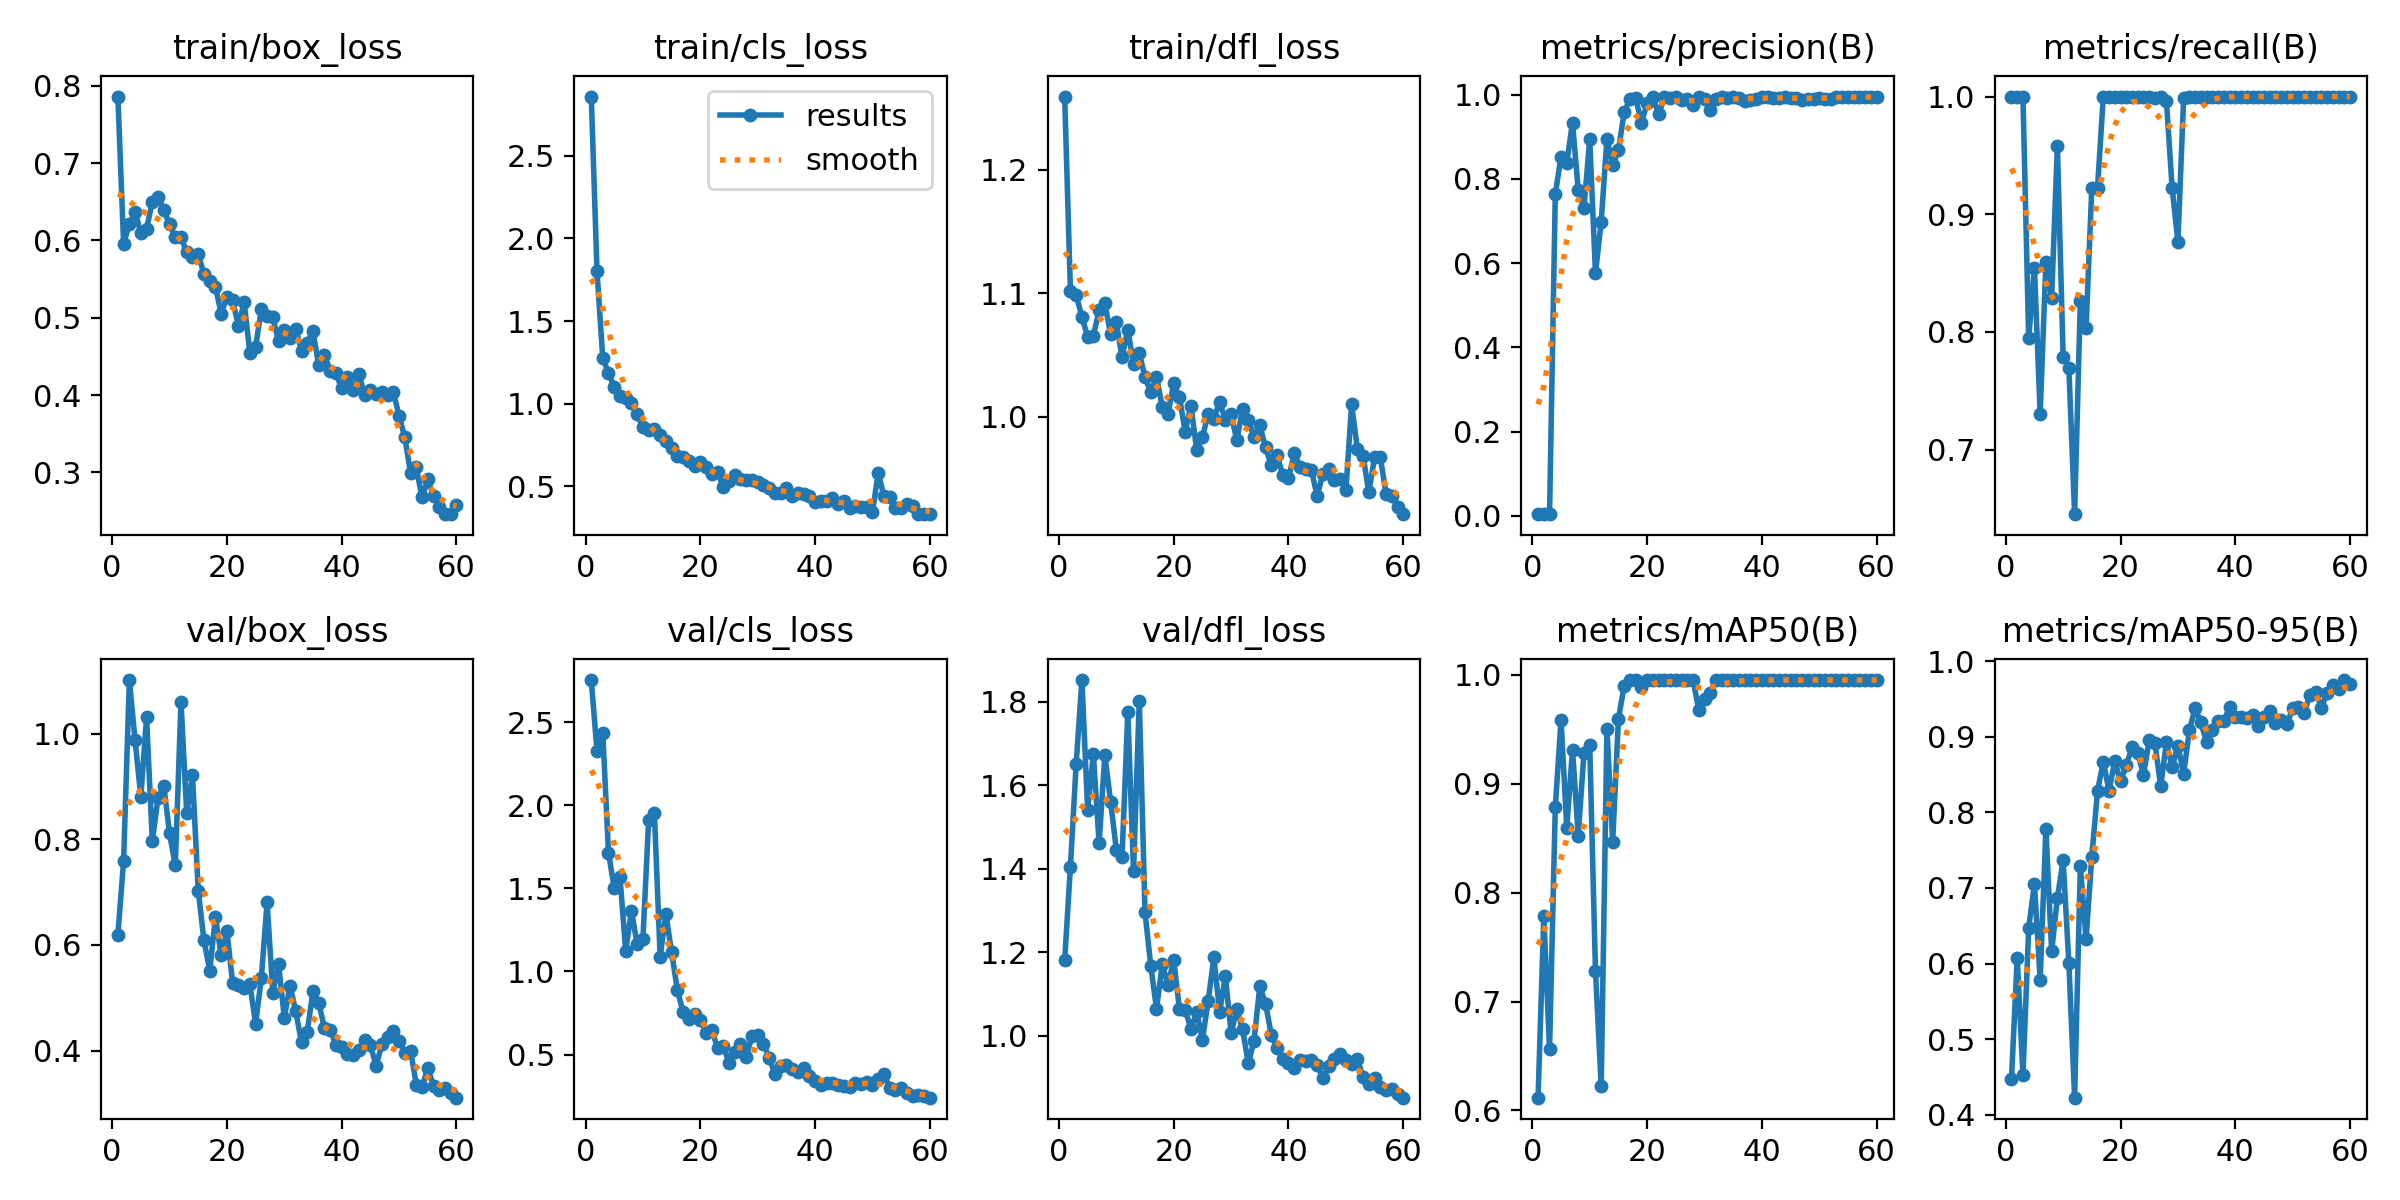

The table this chart was drawn from, first rows:
epoch, time, train/box_loss, train/cls_loss, train/dfl_loss, metrics/precision(B), metrics/recall(B), metrics/mAP50(B), metrics/mAP50-95(B), val/box_loss, val/cls_loss, val/dfl_loss, lr/pg0, lr/pg1, lr/pg2
1, 10.82, 0.786, 2.858, 1.259, 0.00395, 1, 0.6118, 0.447, 0.6193, 2.753, 1.181, 0.0001834, 0.0001834, 0.0001834
2, 14.33, 0.596, 1.801, 1.102, 0.00394, 1, 0.7786, 0.6077, 0.7589, 2.325, 1.405, 0.0003771, 0.0003771, 0.0003771
3, 19.54, 0.6206, 1.276, 1.099, 0.00396, 1, 0.6562, 0.4523, 1.101, 2.437, 1.65, 0.0005642, 0.0005642, 0.0005642
4, 23.19, 0.6369, 1.187, 1.081, 0.7637, 0.7944, 0.8781, 0.6473, 0.9869, 1.716, 1.852, 0.0007447, 0.0007447, 0.0007447
5, 26.59, 0.6094, 1.099, 1.065, 0.8527, 0.8545, 0.9586, 0.7051, 0.8806, 1.501, 1.541, 0.0009186, 0.0009186, 0.0009186
6, 30.73, 0.6149, 1.048, 1.066, 0.8384, 0.7301, 0.8596, 0.5788, 1.031, 1.569, 1.674, 0.001086, 0.001086, 0.001086
7, 35.33, 0.6501, 1.032, 1.086, 0.9335, 0.8598, 0.9308, 0.778, 0.7965, 1.122, 1.461, 0.001247, 0.001247, 0.001247
8, 38.69, 0.6563, 1.002, 1.092, 0.7725, 0.8289, 0.8523, 0.616, 0.8785, 1.366, 1.673, 0.001401, 0.001401, 0.001401
9, 42.05, 0.6396, 0.9377, 1.067, 0.7314, 0.9583, 0.9285, 0.6867, 0.9007, 1.163, 1.561, 0.001447, 0.001447, 0.001447
10, 46.73, 0.6207, 0.8586, 1.076, 0.8941, 0.7788, 0.9355, 0.7363, 0.8117, 1.196, 1.446, 0.001419, 0.001419, 0.001419
11, 50.82, 0.6043, 0.8391, 1.048, 0.5762, 0.7696, 0.7281, 0.6004, 0.7503, 1.911, 1.429, 0.001392, 0.001392, 0.001392
12, 54.17, 0.6043, 0.8489, 1.071, 0.6981, 0.6451, 0.6224, 0.4227, 1.059, 1.953, 1.775, 0.001364, 0.001364, 0.001364
13, 57.52, 0.5845, 0.8112, 1.043, 0.8953, 0.8262, 0.9502, 0.7292, 0.849, 1.088, 1.395, 0.001337, 0.001337, 0.001337
14, 62.43, 0.578, 0.7757, 1.051, 0.8321, 0.8036, 0.8463, 0.6326, 0.9212, 1.345, 1.803, 0.001309, 0.001309, 0.001309
15, 65.91, 0.5825, 0.7311, 1.032, 0.8675, 0.9226, 0.9593, 0.7415, 0.7028, 1.116, 1.295, 0.001282, 0.001282, 0.001282
16, 69.22, 0.5564, 0.6851, 1.02, 0.9578, 0.9226, 0.9896, 0.8285, 0.6087, 0.8888, 1.168, 0.001254, 0.001254, 0.001254
17, 72.82, 0.5475, 0.6813, 1.033, 0.9895, 1, 0.995, 0.8669, 0.5513, 0.7546, 1.065, 0.001227, 0.001227, 0.001227
18, 77.62, 0.5399, 0.6544, 1.008, 0.9928, 1, 0.995, 0.8286, 0.6525, 0.7148, 1.171, 0.001199, 0.001199, 0.001199
19, 80.85, 0.5054, 0.6247, 1.002, 0.9324, 1, 0.9889, 0.8675, 0.5805, 0.7443, 1.122, 0.001172, 0.001172, 0.001172
20, 84.33, 0.5266, 0.6461, 1.027, 0.9793, 1, 0.995, 0.8409, 0.6257, 0.7062, 1.182, 0.001144, 0.001144, 0.001144
21, 88.56, 0.5227, 0.6172, 1.016, 0.9943, 1, 0.995, 0.8619, 0.5276, 0.6328, 1.064, 0.001117, 0.001117, 0.001117
22, 92.84, 0.4896, 0.5746, 0.9878, 0.9532, 1, 0.995, 0.886, 0.5248, 0.6467, 1.062, 0.001089, 0.001089, 0.001089
23, 96.32, 0.52, 0.5898, 1.009, 0.993, 1, 0.995, 0.8782, 0.5188, 0.542, 1.017, 0.001062, 0.001062, 0.001062
24, 99.74, 0.4544, 0.4966, 0.9734, 0.9919, 1, 0.995, 0.8496, 0.5258, 0.5528, 1.057, 0.001034, 0.001034, 0.001034
25, 104.2, 0.4625, 0.5351, 0.9833, 0.9943, 1, 0.995, 0.895, 0.4505, 0.4495, 0.9911, 0.001007, 0.001007, 0.001007
26, 108, 0.5111, 0.5683, 1.002, 0.9869, 0.9987, 0.995, 0.8914, 0.5377, 0.5127, 1.083, 0.0009794, 0.0009794, 0.0009794
27, 111.4, 0.5018, 0.5479, 0.9985, 0.9887, 1, 0.995, 0.8342, 0.6806, 0.5608, 1.188, 0.0009519, 0.0009519, 0.0009519
28, 114.9, 0.5004, 0.5396, 1.012, 0.9742, 0.9962, 0.995, 0.8926, 0.5097, 0.4841, 1.058, 0.0009244, 0.0009244, 0.0009244
29, 119.6, 0.4694, 0.5382, 0.9975, 0.9935, 0.922, 0.968, 0.8597, 0.5635, 0.6136, 1.143, 0.0008968, 0.0008968, 0.0008968
30, 123.3, 0.4845, 0.5262, 1.002, 0.9886, 0.8765, 0.9779, 0.8881, 0.4625, 0.6159, 1.006, 0.0008693, 0.0008693, 0.0008693
31, 126.6, 0.4742, 0.5102, 0.981, 0.9632, 0.9988, 0.9833, 0.8511, 0.5229, 0.5633, 1.065, 0.0008418, 0.0008418, 0.0008418
32, 129.8, 0.4852, 0.4938, 1.007, 0.9903, 1, 0.995, 0.9084, 0.4741, 0.4808, 1.015, 0.0008143, 0.0008143, 0.0008143
33, 135, 0.4575, 0.4614, 0.997, 0.9938, 1, 0.995, 0.9382, 0.4157, 0.3825, 0.934, 0.0007868, 0.0007868, 0.0007868
34, 138.4, 0.4675, 0.4597, 0.9834, 0.992, 1, 0.995, 0.9187, 0.4357, 0.432, 0.9885, 0.0007593, 0.0007593, 0.0007593
35, 141.8, 0.4824, 0.4918, 0.993, 0.9943, 1, 0.995, 0.8925, 0.5131, 0.4348, 1.118, 0.0007318, 0.0007318, 0.0007318
36, 145.6, 0.4385, 0.4415, 0.9752, 0.9909, 1, 0.995, 0.9083, 0.4899, 0.4118, 1.077, 0.0007043, 0.0007043, 0.0007043
37, 150.3, 0.4517, 0.4618, 0.961, 0.984, 1, 0.995, 0.9201, 0.443, 0.3936, 1.002, 0.0006768, 0.0006768, 0.0006768
38, 153.6, 0.4317, 0.4573, 0.9691, 0.9881, 1, 0.995, 0.9205, 0.439, 0.4171, 0.9696, 0.0006493, 0.0006493, 0.0006493
39, 156.9, 0.428, 0.4403, 0.953, 0.9892, 1, 0.995, 0.9391, 0.4113, 0.3693, 0.9453, 0.0006218, 0.0006218, 0.0006218
40, 161.2, 0.4087, 0.4069, 0.9502, 0.9953, 1, 0.995, 0.9255, 0.4064, 0.3381, 0.9338, 0.0005943, 0.0005943, 0.0005943
41, 165.3, 0.4229, 0.4144, 0.9705, 0.9949, 1, 0.995, 0.9266, 0.3943, 0.3193, 0.9235, 0.0005668, 0.0005668, 0.0005668
42, 168.8, 0.4062, 0.414, 0.9595, 0.992, 1, 0.995, 0.9246, 0.392, 0.3268, 0.9415, 0.0005393, 0.0005393, 0.0005393
43, 172.1, 0.4272, 0.4288, 0.9574, 0.9927, 1, 0.995, 0.9284, 0.4004, 0.3272, 0.9393, 0.0005118, 0.0005118, 0.0005118
44, 176.9, 0.3995, 0.3925, 0.9566, 0.9937, 1, 0.995, 0.9143, 0.4207, 0.3181, 0.9425, 0.0004843, 0.0004843, 0.0004843
45, 180.5, 0.4066, 0.4101, 0.9357, 0.9907, 1, 0.995, 0.9266, 0.4109, 0.3138, 0.9298, 0.0004568, 0.0004568, 0.0004568
46, 183.9, 0.4019, 0.37, 0.954, 0.9916, 1, 0.995, 0.934, 0.3709, 0.3044, 0.8984, 0.0004293, 0.0004293, 0.0004293
47, 187.4, 0.4034, 0.3841, 0.958, 0.988, 1, 0.995, 0.9178, 0.4121, 0.3293, 0.9277, 0.0004017, 0.0004017, 0.0004017
48, 192.1, 0.4007, 0.3786, 0.9491, 0.9896, 1, 0.995, 0.9222, 0.4261, 0.3251, 0.9437, 0.0003742, 0.0003742, 0.0003742
49, 195.6, 0.4036, 0.3787, 0.9494, 0.9906, 1, 0.995, 0.9162, 0.4377, 0.3323, 0.956, 0.0003467, 0.0003467, 0.0003467
50, 198.9, 0.3733, 0.3464, 0.9406, 0.9923, 1, 0.995, 0.9382, 0.419, 0.3152, 0.9423, 0.0003192, 0.0003192, 0.0003192
51, 205.3, 0.3454, 0.5815, 1.01, 0.9906, 1, 0.995, 0.9394, 0.3958, 0.3526, 0.9335, 0.0002917, 0.0002917, 0.0002917
52, 208.7, 0.2994, 0.4423, 0.9741, 0.9905, 1, 0.995, 0.9313, 0.3999, 0.384, 0.9456, 0.0002642, 0.0002642, 0.0002642
53, 211.8, 0.3066, 0.4343, 0.9681, 0.9949, 1, 0.995, 0.9552, 0.3357, 0.3006, 0.9004, 0.0002367, 0.0002367, 0.0002367
54, 215, 0.2677, 0.3674, 0.9389, 0.9943, 1, 0.995, 0.9593, 0.3314, 0.2858, 0.8834, 0.0002092, 0.0002092, 0.0002092
55, 219.4, 0.2909, 0.3674, 0.9672, 0.9942, 1, 0.995, 0.9385, 0.3667, 0.2977, 0.8999, 0.0001817, 0.0001817, 0.0001817
56, 222.9, 0.2691, 0.3921, 0.9672, 0.994, 1, 0.995, 0.9581, 0.3334, 0.2716, 0.8775, 0.0001542, 0.0001542, 0.0001542
57, 226.1, 0.2558, 0.3813, 0.9378, 0.9941, 1, 0.995, 0.9684, 0.3257, 0.2534, 0.8706, 0.0001267, 0.0001267, 0.0001267
58, 229.3, 0.2464, 0.3351, 0.936, 0.9944, 1, 0.995, 0.9634, 0.3288, 0.2562, 0.8725, 9.91865e-05, 9.91865e-05, 9.91865e-05
59, 233.4, 0.2461, 0.3332, 0.9267, 0.9941, 1, 0.995, 0.9748, 0.319, 0.2487, 0.8616, 7.1681e-05, 7.1681e-05, 7.1681e-05
60, 237, 0.2574, 0.3327, 0.9212, 0.9945, 1, 0.995, 0.9697, 0.3108, 0.2407, 0.8518, 4.41755e-05, 4.41755e-05, 4.41755e-05
